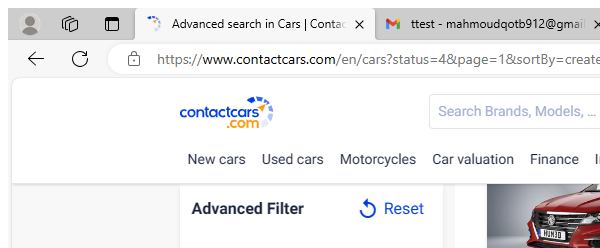
Task: Robotic Enterprise Framework
Workflow: ClickShowAllButton

Step 1 [try]: AB Contactcars Advanced Search 'chrome.exe Advanced' in window '*Contactcars*' (msedge.exe)

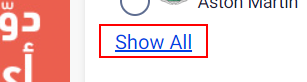
Step 2 [try]: find the button 'Show All'

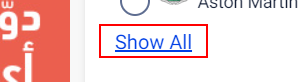
Step 3 [then]: click on the button 'Show All'